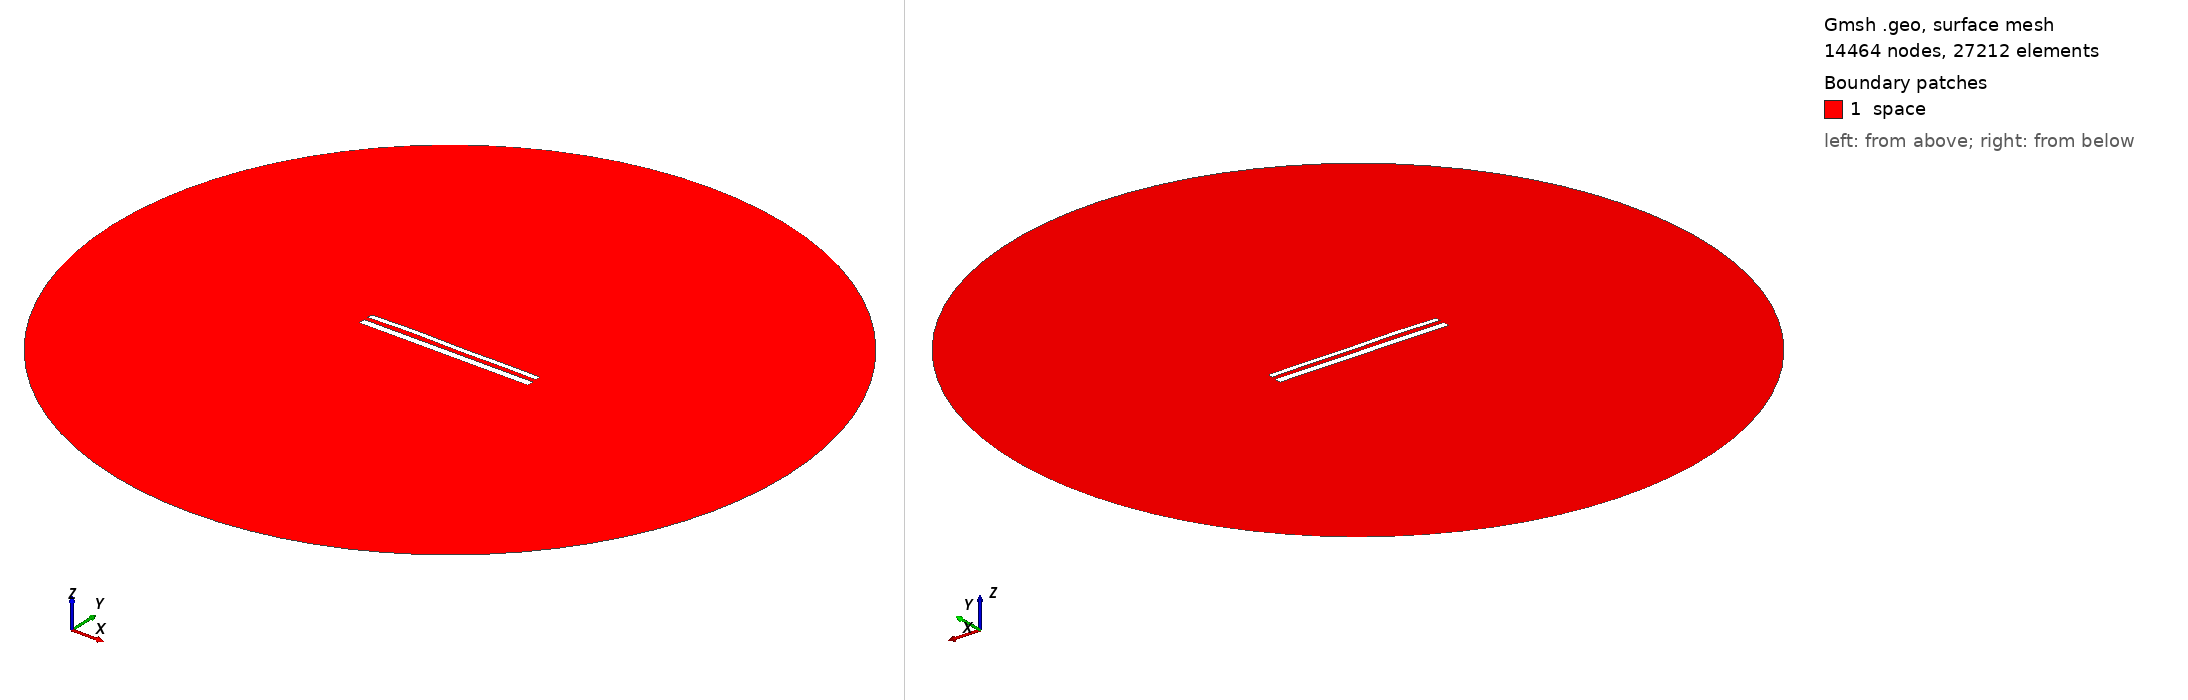

Gmsh geometry script, surface-meshed: 14464 nodes, 27212 surface elements. Boundary patches (legend numbers): 1 space. Left view from above one corner, right view from below the opposite corner. Legend entries are the model's physical surfaces. The drawing asked Gmsh for element sizes between 1% and 20% of the model's largest extent; the script's own settings can give other sizes.

=== 12375.geo (drawn) ===
//---------------------------------------
// Geometry kernel
//---------------------------------------

SetFactory("OpenCASCADE");



//---------------------------------------
// Parameters of the geometry
//---------------------------------------

// Overetch of the upper plate
overetch = 0.375;

// Distance between the plates
distance = 2.5;

// Discretization over the x axis (for the deformation)
nx = 50; 

// Length of the plate
L = 100 - overetch; 

// Number of modes
n = 4; 

// 1st mode coefficient
coeff(1) = 0.07499999999999998;
beta(1) = 0.596864 * 3.1415926535 / L;

// 2nd mode coefficient
coeff(2) = 0.15;
beta(2) = 1.49418 * 3.1415926535 / L;

// 3rd mode coefficient
coeff(3) = 0.15;
beta(3) = 2.50025 * 3.1415926535 / L;

// 4th mode coefficient
coeff(4) = 0.15;
beta(4) = 3.49999 * 3.1415926535 / L;



//---------------------------------------
// Upper plate (deformed rectangle)
//---------------------------------------

// Coordiantes of the upper plate
xmin = -50;
xmax = 50 - overetch;

// Height of the upper plate
yheight = 4 - 2 * overetch;

// Indexes of the points
UpperID[] = {};
LowerID[] = {};
LeftID[] = {};
RightID[] = {};

// Point index
p = 1;

// Horizontal edges
For i In {1:nx}
    x = xmin + (i-1)*(xmax - xmin)/(nx-1);

    y_bottom = distance / 2 + overetch;
    For j In {1:n}
        C = (Cosh(beta(j)*L) + Cos(beta(j)*L)) / (Sinh(beta(j)*L) + Sin(beta(j)*L));
        y_bottom  = y_bottom + coeff(j) * (Cosh(beta(j)*(x+50)) - Cos(beta(j)*(x+50)) - C * (Sinh(beta(j)*(x+50)) - Sin(beta(j)*(x+50))));
    EndFor

    y_top = y_bottom + yheight;

    Point(p) = {x, y_top, 0, 1.0};
    UpperID[i] = p;
    p = p + 1;

    Point(p) = {x, y_bottom, 0, 1.0};
    LowerID[i] = p;
    p = p + 1;
EndFor

// Create point lists
UpperPts[] = {}; LowerPts[] = {};
For i In {1:nx}
  UpperPts[] += {UpperID[i]};
  LowerPts[] += {LowerID[i]};
EndFor

// Build splines
Spline(1) = {UpperPts[]};
Spline(2) = {LowerPts[]};
Line(3) = {LowerPts[nx-1], UpperPts[nx-1]};
Line(4) = {LowerPts[0], UpperPts[0]};

// Build the plane surface
Curve Loop(1) = {2, 3, -1, -4};
Plane Surface(1) = {1};



//---------------------------------------
// Lower plate (rectangle)
//---------------------------------------

// Vertices
Point(1001) = {-50, -1, 0, 1.0};
Point(1002) = { 50, -1, 0, 1.0};
Point(1003) = { 50,  -5, 0, 1.0};
Point(1004) = {-50,  -5, 0, 1.0};

// Edges
Line(5) = {1001, 1002};
Line(6) = {1002, 1003};
Line(7) = {1003, 1004};
Line(8) = {1004, 1001};

// Plane surface
Line Loop(2) = {5, 6, 7, 8};
Plane Surface(2) = {2}; 



//---------------------------------------
// Outer (fictious) boundary
//---------------------------------------

// Points
Point(1005) = {0, 0, 0};       // Center
Point(1006) = {200, 0, 0};     // Start point
Point(1007) = {0, 200, 0};     // 90 degrees
Point(1008) = {-200, 0, 0};    // 180 degrees
Point(1009) = {0, -200, 0};    // 270 degrees

// Circle arcs (each needs start, center, end)
Circle(9) = {1006, 1005, 1007};
Circle(10) = {1007, 1005, 1008};
Circle(11) = {1008, 1005, 1009};
Circle(12) = {1009, 1005, 1006};

// Plane surface for the entire domain
Curve Loop(3) = {9, 10, 11, 12};
Surface(3) = {3};

// Subtract the plates from the whole domain to obtain the actual domain where we want to solve the equations
BooleanDifference{ Surface{3}; Delete; }{ Surface{1}; Surface{2}; Delete; }




//---------------------------------------
// Transfinite Lines/Curves
//---------------------------------------

// Set the number of points on the boundaries
r = 7;

// Plates
Transfinite Curve {1, 2} = 50*r Using Progression 1;
Transfinite Curve {3, 4} = 2*r Using Progression 1;
Transfinite Line {5, 7} = 50*r Using Progression 1;
Transfinite Line {6, 8} = 2*r Using Progression 1;

// Outer boundary
Transfinite Line {9, 10, 11, 12} = 20 Using Progression 1;



//---------------------------------------
// Physical groups
//---------------------------------------                

// Physical curves (boundaries)
Physical Line("force_segment", 10) = {2};
Physical Line("upper_plate", 11) = {1, 3, 4};
Physical Line("lower_plate", 12) = {5, 6, 7, 8};
Physical Line("boundary", 20) = {9, 10, 11, 12};

// Physical Surfaces
Physical Surface("space", 30) = {3};



//---------------------------------------
// 6. Generate the Mesh
//---------------------------------------

// 2D mesh generation
Mesh 2;
